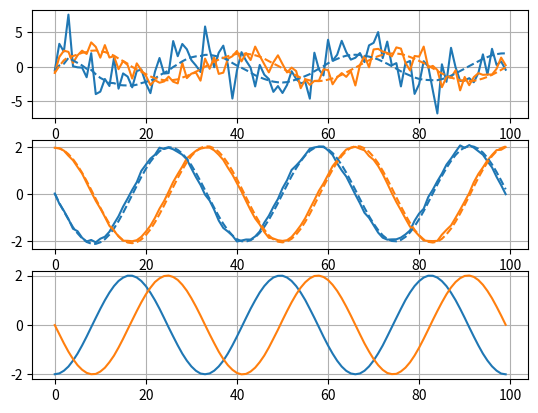
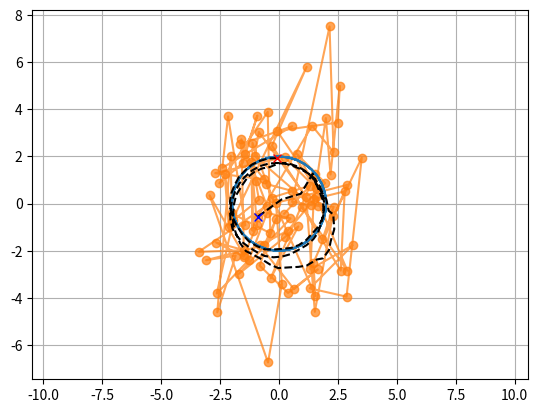

Generate these figures, in order, with matplotlib:
#!/usr/bin/env python
# -*- coding: utf-8 -*-

# 07/08/2019
# [redacted]

import numpy as np
import matplotlib.pyplot as plt
from numpy.random import randn
from numpy.linalg import inv

# Measurement Covariance (R)
R_Xvar  = 1.7694       # ± [m] GPS datasheet p.6
R_Yvar  = 1.0274       # ± [m] GPS datasheet p.6
R_vXvar = 0.0532       # ± [m/s] GPS datasheet p.6
R_vYvar = 0.0318       # ± [m/s] GPS datasheet p.6

# Process Noise Covariance (Q)
Q_aNvar = 0.003      # ± [m/s^2] IMU calib.
Q_aEvar = 0.003      # ± [m/s^2] IMU calib.

t = np.linspace(0,6*np.pi,100)
dt = t[1] - t[0]

# position
x = 2*np.cos(t) # circle
y = 2*np.sin(t) # circle

x_gps = x + R_Xvar * randn(*x.shape)
y_gps = y + R_Yvar * randn(*y.shape)

# velocity
vx = -2*np.sin(t) # circle
vy = 2*np.cos(t)  # circle

vx_gps = vx + R_vXvar * randn(*vx.shape)
vy_gps = vy + R_vYvar * randn(*vy.shape)

# accel
ax = -2*np.cos(t)   # circle
ay = -2*np.sin(t)   # circle
ax = ax + Q_aNvar * randn(*ax.shape)   # circle with noise
ay = ay + Q_aEvar * randn(*ay.shape)  # circle with noise

# dynamic matrix
A = np.array([
    [1, dt, dt*dt*0.5],
    [0, 1, dt],
    [0, 0, 1]
    ])

# measurement matrix
H = np.array([[1, 0, 0],
              [0, 1, 0],
              [0, 0, 1]])

def KalmanFilter(R_d,R_v,Q_a,d,v,a):
    # measurement covariance matrix
    R = np.array([[R_d*R_d,0,0],
                  [0,R_v*R_v,0],
                  [0,0,Q_a*Q_a]])

    # process noise covariance matrix
    Q = np.array([[1,0,0],
                  [0,1,0],
                  [0,0,1]])*Q_a*Q_a

    # create an observation vector of noisy GPS signals
    Z = np.array([d,v,a]).T

    # matrix dimensions
    nx = Q.shape[0]
    ny = R.shape[0]
    nt = Z.shape[0]

    # allocate identity matrix for re-use
    I = np.eye(nx)

    # initial estimative
    x_init = np.array([d[0], v[0], a[0]])
    P_init = 1 * np.eye(len(x_init))  # small initial prediction error

    # allocate result matrices
    x_pred = np.zeros((nt, nx))      # prediction of state vector
    P_pred = np.zeros((nt, nx, nx))  # prediction error covariance matrix
    x_est = np.zeros((nt, nx))       # estimation of state vector
    P_est = np.zeros((nt, nx, nx))   # estimation error covariance matrix
    K = np.zeros((nt, nx, ny))       # Kalman Gain

    # set initial prediction
    x_pred[0] = x_init
    P_pred[0] = P_init

    # for each time-step...
    for i in range(nt):

        # prediction stage
        if i > 0:
            x_pred[i] = np.dot(A,x_est[i-1])
            P_pred[i] = np.dot(np.dot(A,P_est[i-1]),A.T) + Q

        # estimation stage
        y = Z[i] - np.dot(H,x_pred[i])

        # Kalman gain
        S = np.dot(np.dot(H,P_pred[i]),H.T)+R
        K[i] = np.dot(np.dot(P_pred[i],H.T), inv(S))

        # prediction
        x_est[i] = x_pred[i] + np.dot(K[i],y)
        P_est[i] = np.dot((I - np.dot(K[i],H)),P_pred[i])

    return x_est

XN = KalmanFilter(R_Xvar,R_vXvar,Q_aNvar,x_gps,vx_gps,ax)
XE = KalmanFilter(R_Yvar,R_vYvar,Q_aEvar,y_gps,vy_gps,ay)

plt.figure()
plt.subplot(3,1,1)
plt.plot(x_gps,color='C0')
plt.plot(y_gps,color='C1')
plt.plot(XN[:,0],'--',color='C0')
plt.plot(XE[:,0],'--',color='C1')
plt.grid()

plt.subplot(3,1,2)
plt.plot(vx_gps,color='C0')
plt.plot(vy_gps,color='C1')
plt.plot(XN[:,1],'--',color='C0')
plt.plot(XE[:,1],'--',color='C1')
plt.grid()

plt.subplot(3,1,3)
plt.plot(ax)
plt.plot(ay)
plt.grid()

plt.figure()
plt.plot(y_gps,x_gps,'o-',color='C1',alpha=0.7)
plt.plot(y,x)
plt.plot(XE[:,0],XN[:,0],'--',color='black')
plt.plot(XE[0,0],XN[0,0],'x',color='b')
plt.plot(XE[-1,0],XN[-1,0],'x',color='r')
plt.grid()
plt.axis('equal')

plt.show()
